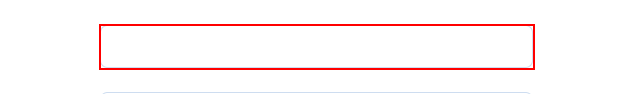
Workflow: Main

Step 1: type [UserName] into the text box

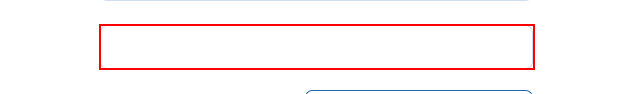
Step 2: type [Password] into the text box

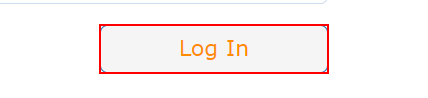
Step 3: click on the element

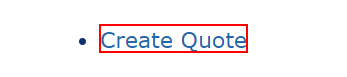
Step 4: click on the link

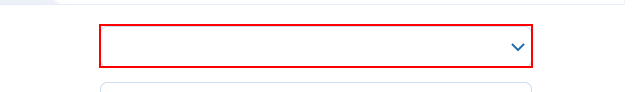
Step 5: type [From] into the drop-down

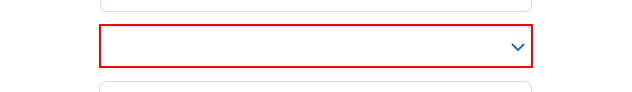
Step 6: type [ToLocation] into the drop-down

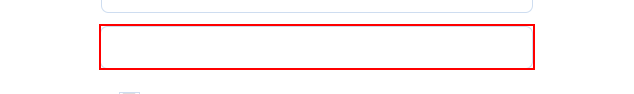
Step 7: type [Departing] into the text box

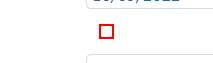
Step 8 [then]: check the text box

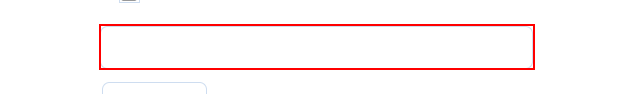
Step 9 [else]: type [Returning] into the text box

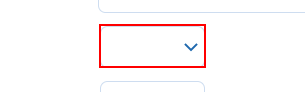
Step 10: type [Adults.ToString] into the drop-down

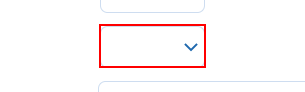
Step 11: type [Children.ToString] into the drop-down

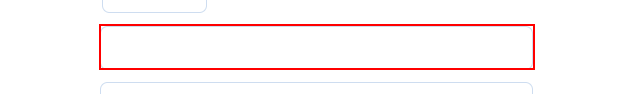
Step 12: type [Name] into the text box

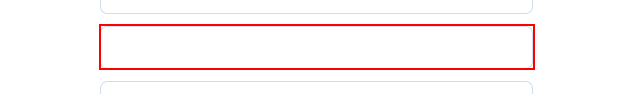
Step 13: type [Postcode] into the text box

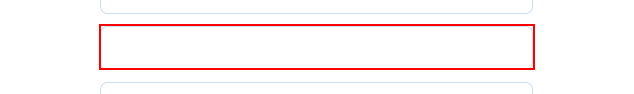
Step 14: type [Telephone] into the text box

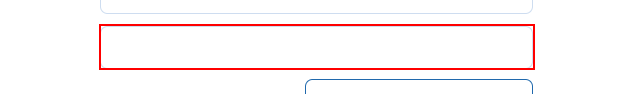
Step 15: type [Email] into the text box

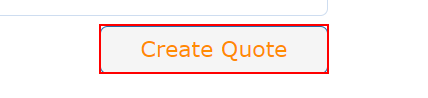
Step 16: click on the element

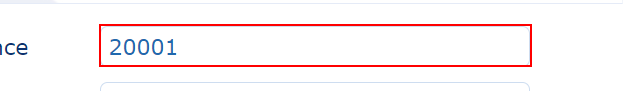
Step 17: get-text from the element

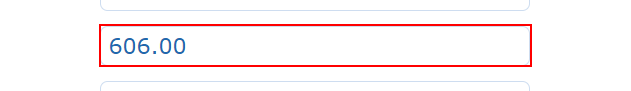
Step 18: get-text from the element

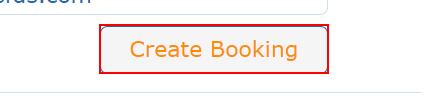
Step 19: click on the element 'Create Booking'

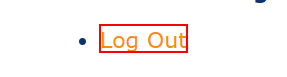
Step 20: click on the link 'Log Out'
